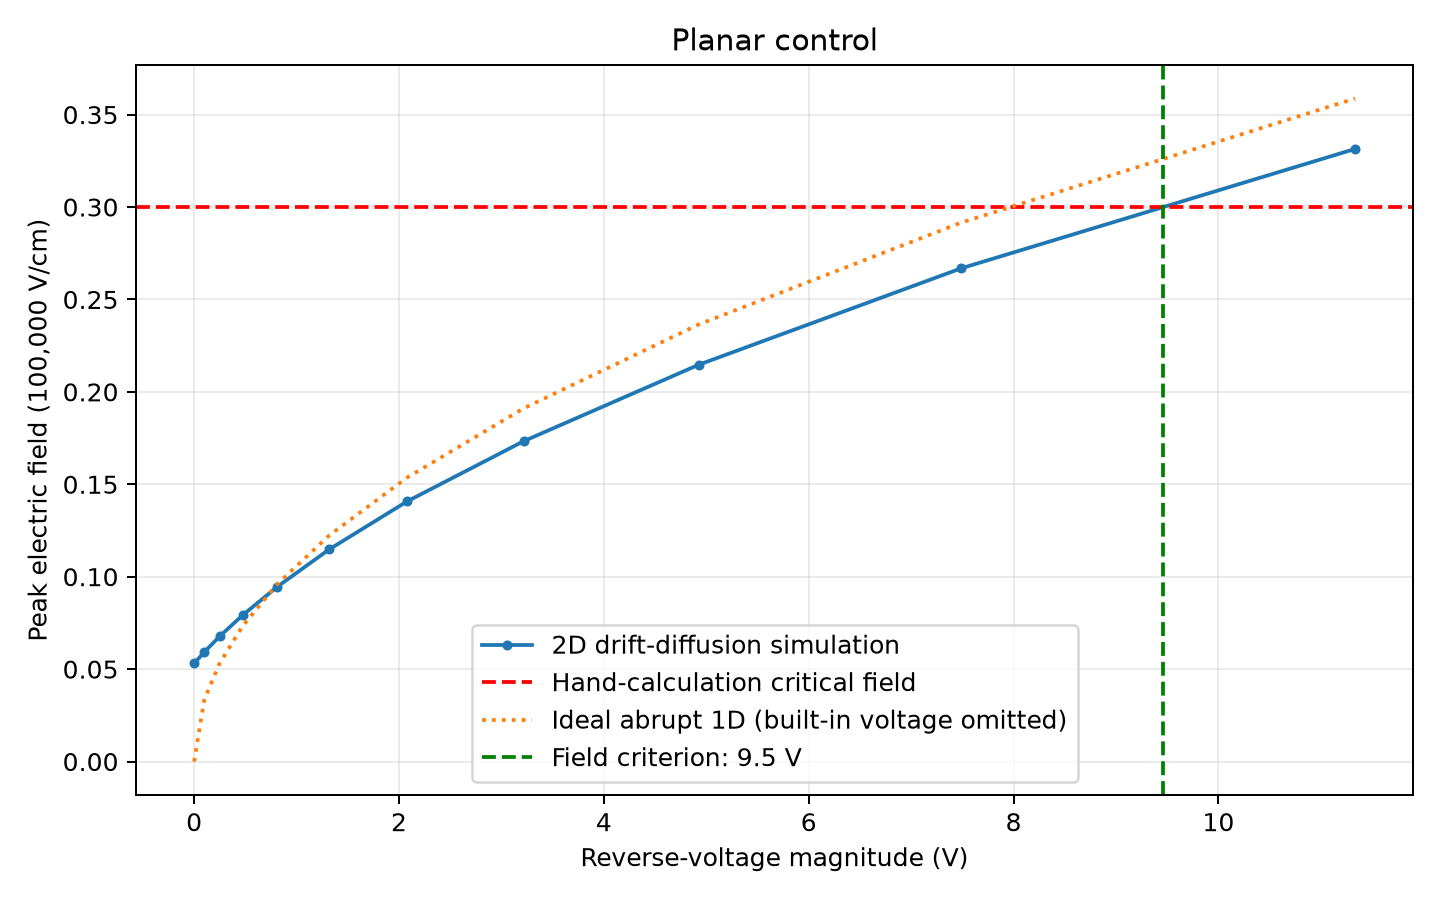

Values plotted in this chart, from the file beside it:
reverse_voltage_V, peak_field_V_cm, peak_x_um, peak_depth_um, anode_A_per_cm, cathode_A_per_cm
0, 5309, 3.825, 3.14, 9.43907487992088e-16, 0.0
0.1, 5928, 3.825, 3.14, -2.1500046265085017e-12, 2.1319093279932015e-12
0.25, 6778, 3.825, 3.14, -3.986549354899009e-12, 4.002944554199227e-12
0.475, 7926, 3.825, 3.14, -6.523018344832111e-12, 6.523152541311255e-12
0.8125, 9459, 3.825, 3.14, -8.950781249702674e-12, 8.966271958832197e-12
1.319, 11479, 3.825, 3.14, -1.2432039702619142e-11, 1.2450187710940079e-11
2.078, 14071, 3.825, 3.14, -1.685103648772692e-11, 1.6804344944923785e-11
3.217, 17332, 3.825, 3.14, -2.1989011814377034e-11, 2.1933032748531034e-11
4.926, 21466, 3.825, 3.14, -2.81069533893443e-11, 2.8072480712350094e-11
7.489, 26684, 3.825, 3.14, -3.6100625618172424e-11, 3.6064590250149475e-11
11.33, 33140, 3.825, 3.14, -4.5163335742747594e-11, 4.534487728732474e-11
